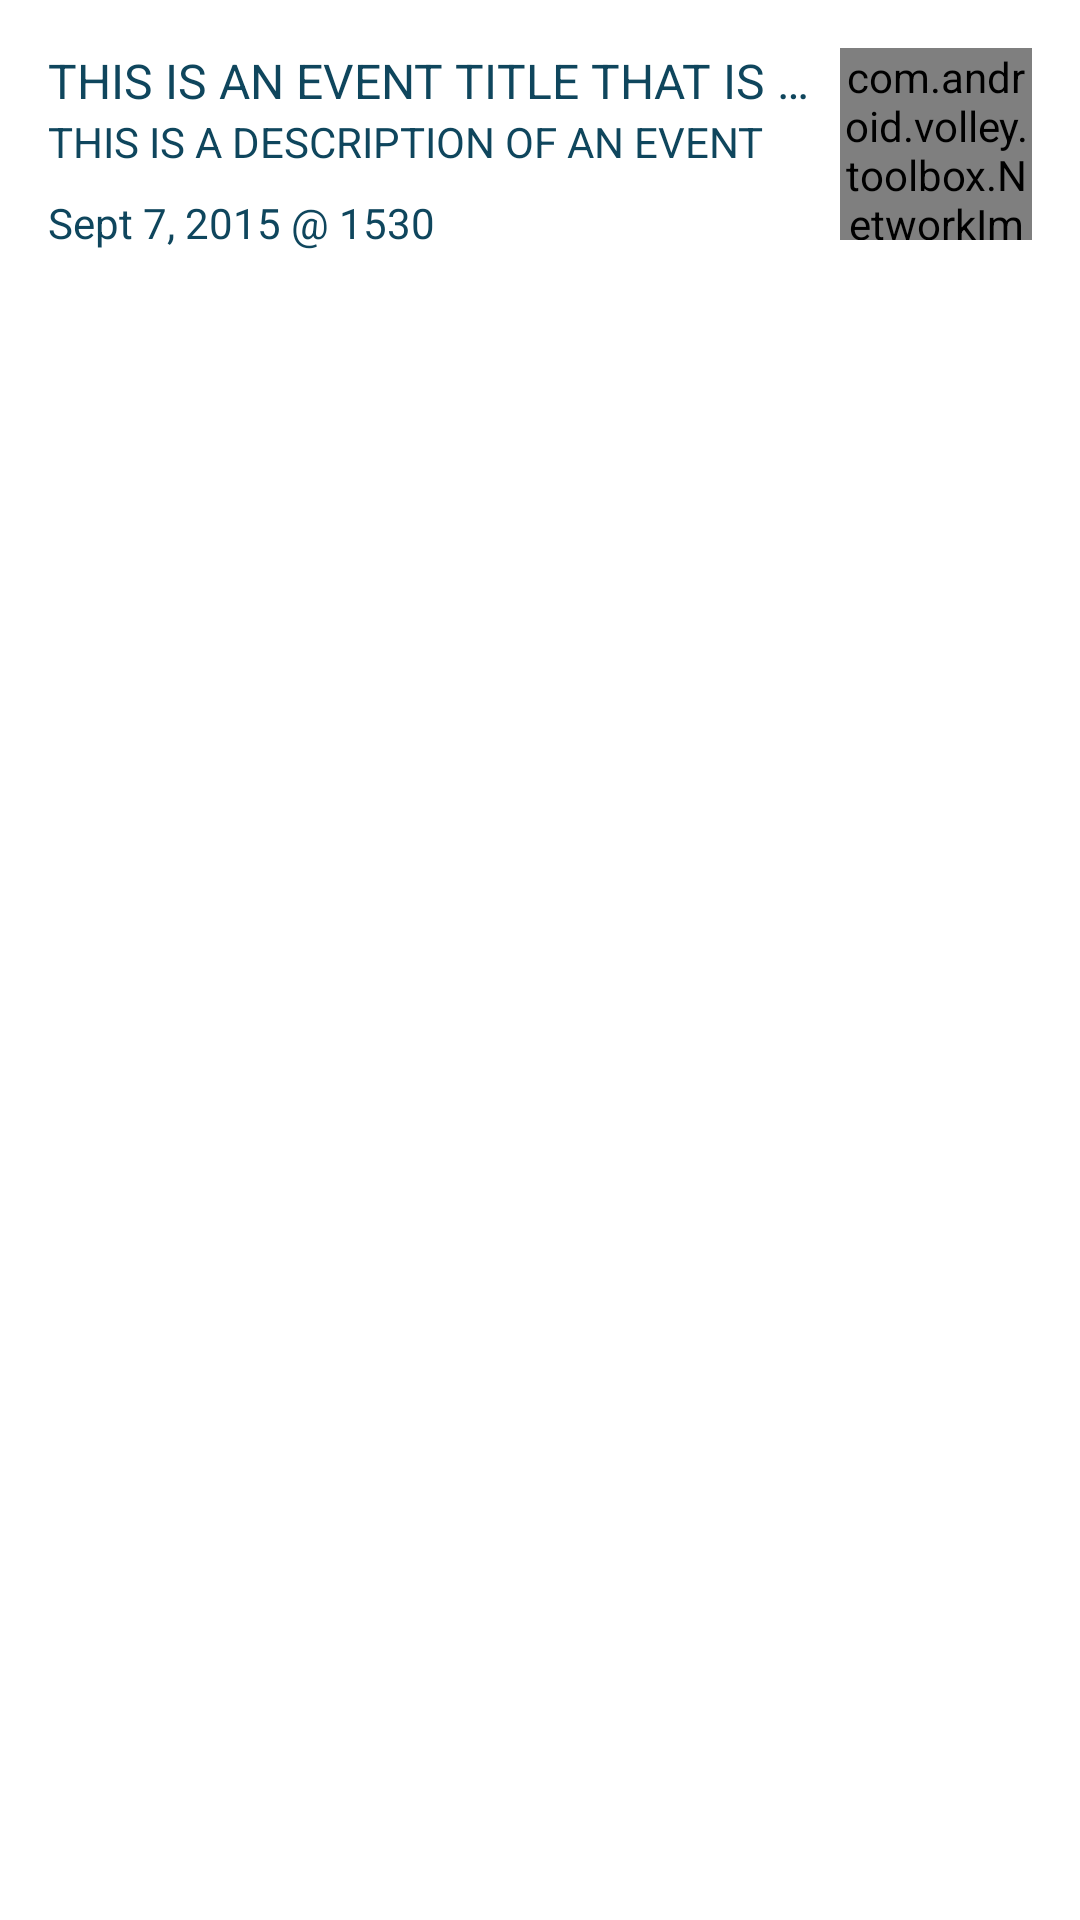

Layout XML and referenced resources for this Android screen:
<!-- AndroidManifest.xml: application theme AppTheme -->
<!-- res/layout/recycler_list_item.xml -->
<?xml version="1.0" encoding="utf-8"?>
<LinearLayout
    xmlns:android="http://schemas.android.com/apk/res/android"
    android:id="@+id/event_list_item"
    android:layout_width="match_parent"
    android:layout_height="100dp"
    android:orientation="horizontal"
    android:background="@android:color/white"
    android:paddingTop = "16dp"
    android:paddingLeft="16dp"
    android:paddingRight="16dp"
    android:paddingBottom="20dp"
    android:weightSum="100">

    <LinearLayout
        android:id="@+id/rli_inner_layout"
        android:layout_width="0dp"
        android:layout_height="match_parent"
        android:layout_weight="80"
        android:orientation="vertical">

        <TextView
            android:id="@+id/rli_event_title"
            android:layout_width="wrap_content"
            android:layout_height="wrap_content"
            android:text="THIS IS AN EVENT TITLE THAT IS SUPER FUCKING LONG"
            android:textColor="@color/colorPrimaryDark"
            android:textSize="16sp"
            android:ellipsize="end"
            android:lines="1"/>
        <TextView
            android:id="@+id/rli_event_description"
            android:layout_width="wrap_content"
            android:layout_height="wrap_content"
            android:text="THIS IS A DESCRIPTION OF AN EVENT"
            android:textColor="@color/colorPrimaryDark"
            android:textSize="14sp"
            android:ellipsize="end"
            android:lines="1"/>

        <TextView
            android:id="@+id/rli_event_time"
            android:layout_width="wrap_content"
            android:layout_height="wrap_content"
            android:textColor="@color/colorPrimaryDark"
            android:textSize="14sp"
            android:paddingTop="8dp"
            android:text="Sept 7, 2015 @ 1530"/>

    </LinearLayout>
    <LinearLayout
        android:layout_width="0dp"
        android:layout_height="match_parent"
        android:layout_weight="20"
        android:gravity="right">
        <com.android.volley.toolbox.NetworkImageView
            android:id="@+id/rli_event_image"
            android:layout_width="64dp"
            android:layout_height="64dp" />
    </LinearLayout>

</LinearLayout>
<!-- resources referenced by this layout -->
<resources>
  <color name="colorPrimaryDark">#0F465D</color>
  <style name="AppTheme" parent="Theme.AppCompat.Light.NoActionBar">
          
          <item name="android:textColorPrimary">@android:color/white</item>
          <item name="colorPrimary">@color/colorPrimary</item>
          <item name="colorPrimaryDark">@color/colorPrimaryDark</item>
          <item name="colorAccent">@color/colorAccent</item>
          <item name="actionOverflowMenuStyle">@style/OverflowMenu</item>
          <item name="textAppearanceLargePopupMenu">@style/OverflowMenuLargeTextColor</item>
          <item name="textAppearanceSmallPopupMenu">@style/OverflowMenuSmallTextColor</item>
      </style>
  <color name="colorPrimary">#55A9C6</color>
  <color name="colorAccent">#FF4081</color>
  <style name="OverflowMenu" parent="Widget.AppCompat.PopupMenu.Overflow">
          <item name="android:popupBackground">#ffffff</item>
      </style>
  <style name="OverflowMenuLargeTextColor" parent="TextAppearance.AppCompat.Light.Widget.PopupMenu.Large">
          <item name="android:textColor">#000000</item>
      </style>
  <style name="OverflowMenuSmallTextColor" parent="TextAppearance.AppCompat.Light.Widget.PopupMenu.Small">
          <item name="android:textColor">#000000</item>
      </style>
</resources>
